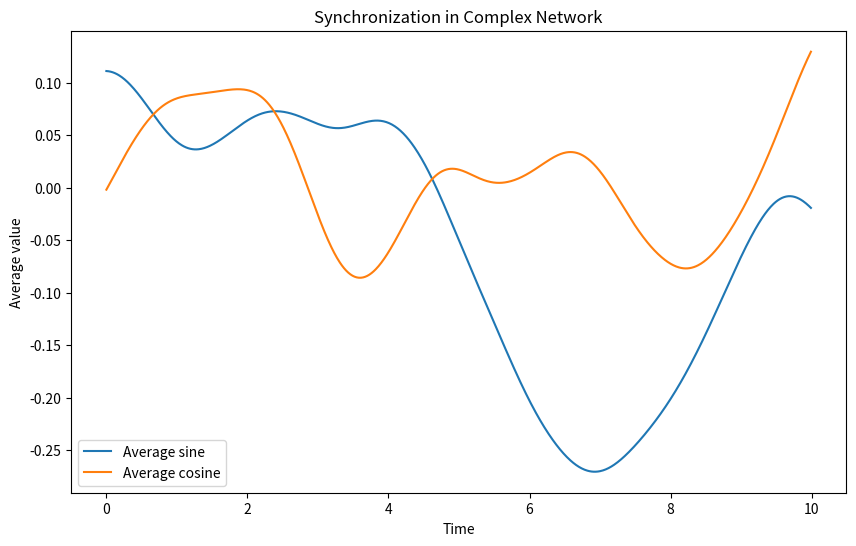

Here is the Python script that generated this plot:
import numpy as np
import matplotlib
matplotlib.use('Agg')
import matplotlib.pyplot as plt
import networkx as nx

def simulate_synchronization(G, K, theta0, omega, t_max, dt):
    t = np.arange(0, t_max, dt)
    theta = np.zeros((len(t), len(G.nodes)))
    theta[0] = theta0
    for i in range(1, len(t)):
        for j in range(len(G.nodes)):
            neighbors = list(G.neighbors(j))
            theta[i, j] = theta[i-1, j] + (omega[j] + K/len(neighbors)*np.sum(np.sin(theta[i-1, neighbors] - theta[i-1, j])))*dt
    return t, theta

G = nx.erdos_renyi_graph(100, 0.1)
K = 0.5
theta0 = np.random.uniform(0, 2*np.pi, len(G.nodes))
omega = np.random.normal(0, 1, len(G.nodes))
t_max = 10.0
dt = 0.01

t, theta = simulate_synchronization(G, K, theta0, omega, t_max, dt)

plt.figure(figsize=(10, 6))
plt.plot(t, np.mean(np.sin(theta), axis=1), label='Average sine')
plt.plot(t, np.mean(np.cos(theta), axis=1), label='Average cosine')
plt.legend()
plt.xlabel('Time')
plt.ylabel('Average value')
plt.title('Synchronization in Complex Network')
plt.savefig('synchronization_complex_network_plot.png')
